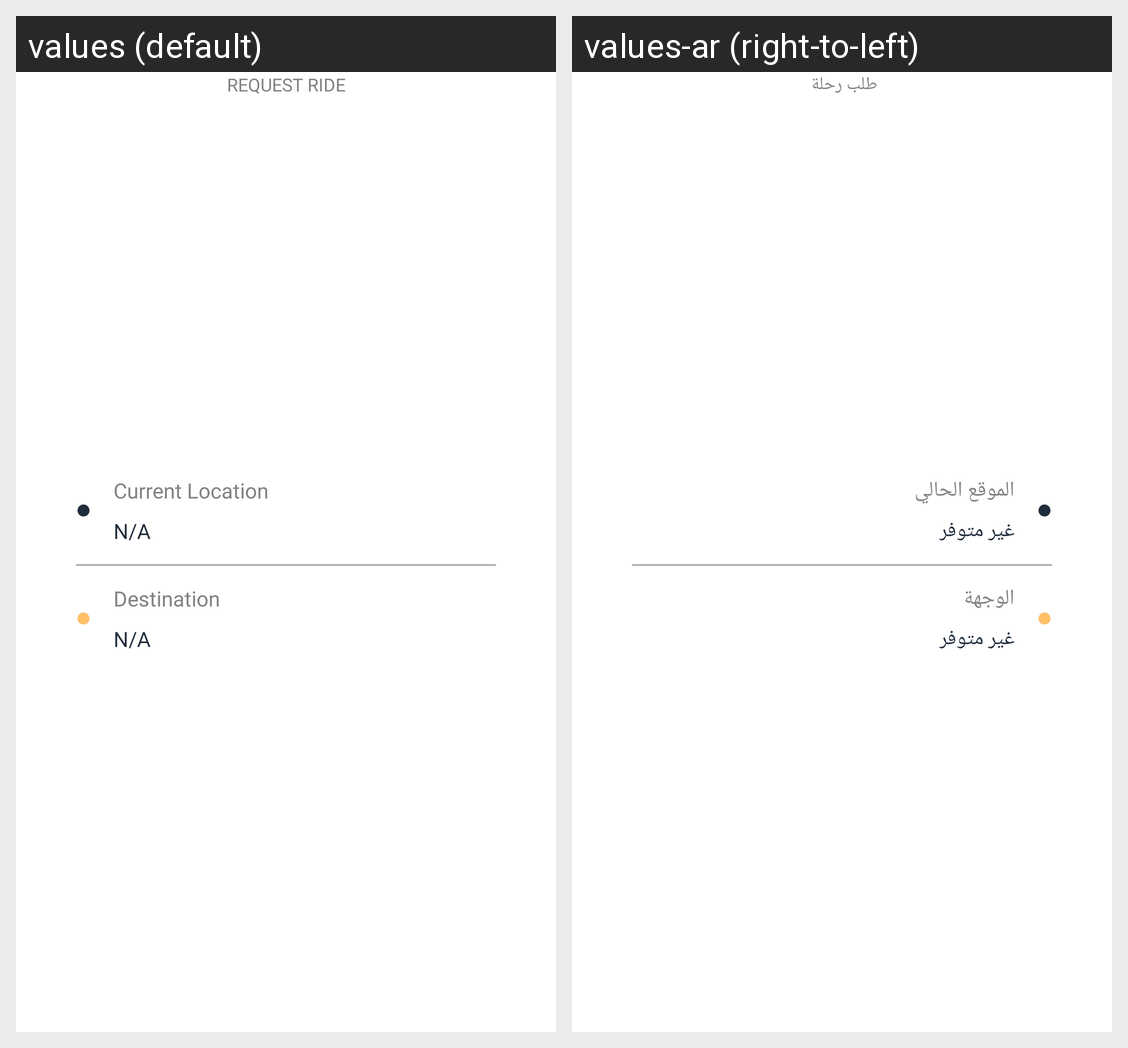

Strings drawn on this Android screen and how each of the app's shown locales translates them:
Android screen res/layout/fragment_request_ride.xml rendered under 2 locales, left to right: values (default), values-ar (right-to-left). Device: Nexus 5 (rendered at 1080×1920; each locale shown at half size, 540×960, under a caption strip naming it); theme Theme.Traill.
Strings drawn on this screen, with the default value and each locale's value (text and hints the layout hard-codes, and strings that could not be matched under every locale, appear in the picture but are not listed):

request_ride
  values: Request ride
  values-ar: طلب رحلة 

current_location
  values: Current Location
  values-ar: الموقع الحالي

n_a
  values: N/A
  values-ar: غير متوفر

destination
  values: Destination
  values-ar: الوجهة
